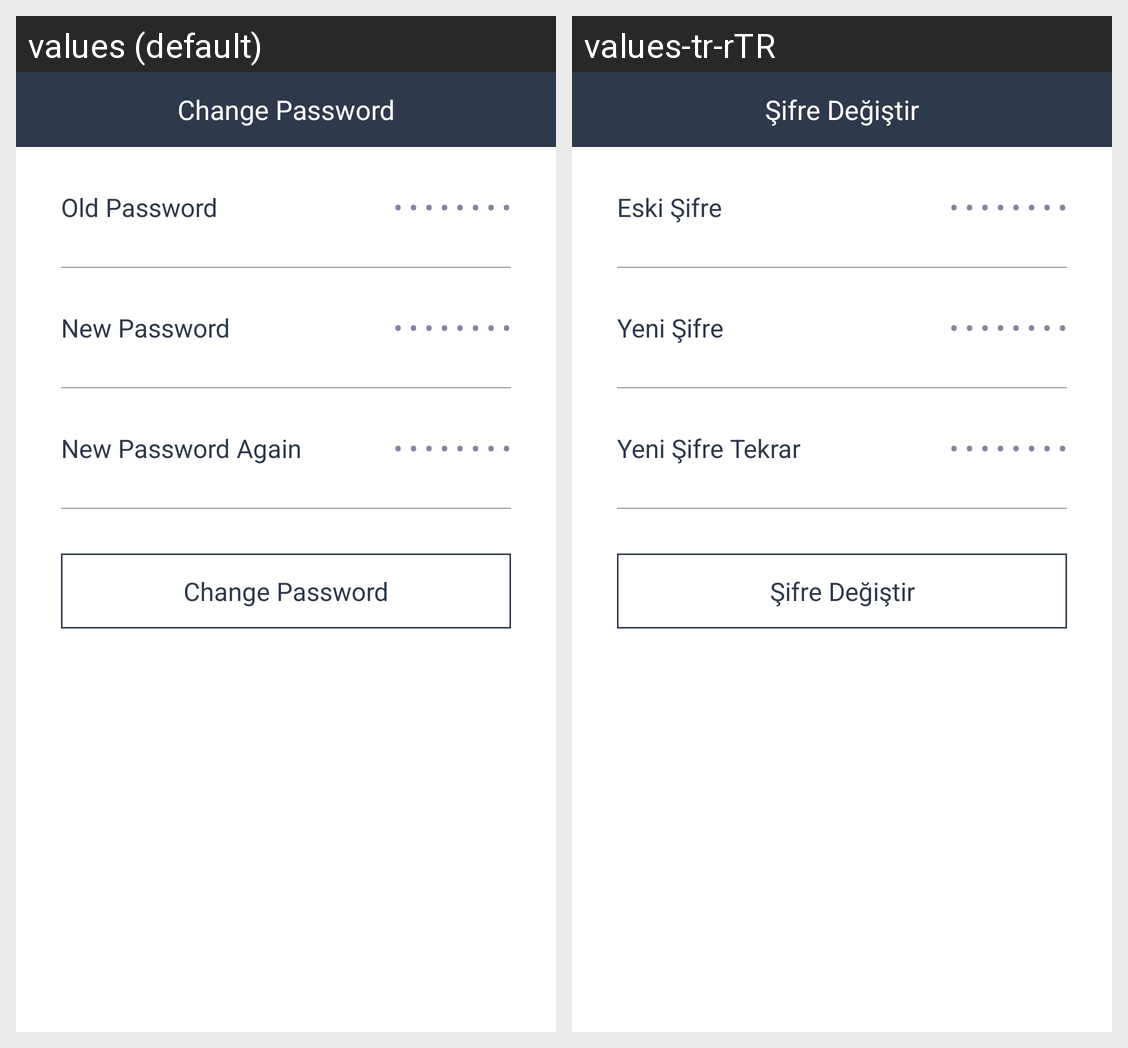

Translations of the strings shown on this Android screen, per locale in the grid:
Android screen res/layout/activity_change_password.xml rendered under 2 locales, left to right: values (default), values-tr-rTR. Device: Nexus 5 (rendered at 1080×1920; each locale shown at half size, 540×960, under a caption strip naming it); theme AppTheme.
Strings drawn on this screen, with the default value and each locale's value (text and hints the layout hard-codes, and strings that could not be matched under every locale, appear in the picture but are not listed):

change_password
  values: Change Password
  values-tr-rTR: Şifre Değiştir

old_password
  values: Old Password
  values-tr-rTR: Eski Şifre

new_password
  values: New Password
  values-tr-rTR: Yeni Şifre

new_password_again
  values: New Password Again
  values-tr-rTR: Yeni Şifre Tekrar
